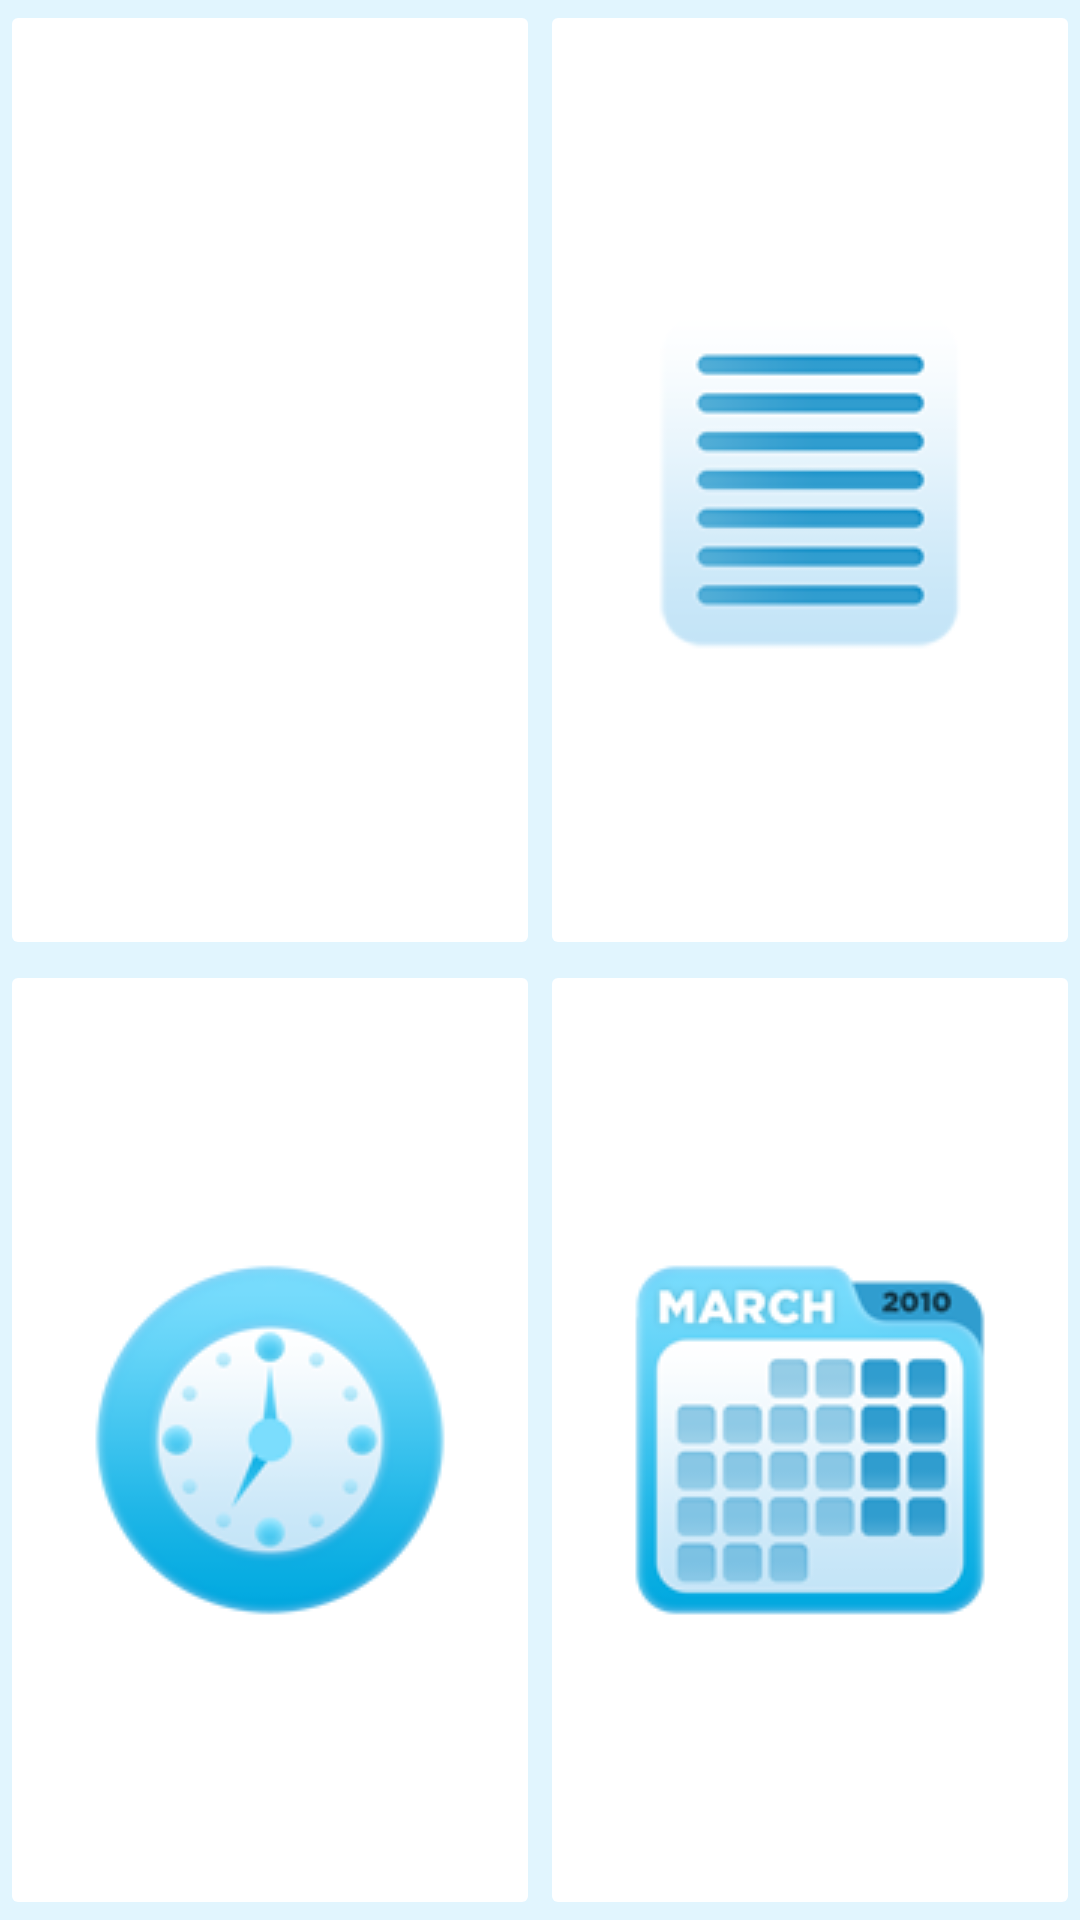

Android layout source for this screen:
<!-- AndroidManifest.xml: application theme Theme.Organisateur -->
<!-- res/layout/activity_main.xml -->
<?xml version="1.0" encoding="utf-8"?>
<androidx.constraintlayout.widget.ConstraintLayout xmlns:android="http://schemas.android.com/apk/res/android"
    xmlns:app="http://schemas.android.com/apk/res-auto"
    xmlns:tools="http://schemas.android.com/tools"
    android:layout_width="match_parent"
    android:layout_height="match_parent"
    android:background="@color/light_blue_50"
    tools:context=".MainActivity">

    <LinearLayout
        android:layout_width="match_parent"
        android:layout_height="match_parent"
        android:orientation="vertical">

        <LinearLayout
            android:layout_width="match_parent"
            android:layout_height="match_parent"
            android:orientation="horizontal"
            android:layout_weight="1">

            <ImageButton
                android:id="@+id/buttonTasks"
                android:layout_width="match_parent"
                android:layout_height="match_parent"
                android:src="@drawable/control_icon"
                android:backgroundTint="@color/white"
                android:layout_weight="1">
            </ImageButton>

            <ImageButton
                android:id="@+id/buttonNotes"
                android:layout_width="match_parent"
                android:layout_height="match_parent"
                android:src="@drawable/notes_icon"
                android:backgroundTint="@color/white"
                android:layout_weight="1" >
            </ImageButton>

        </LinearLayout>

        <LinearLayout
            android:layout_width="match_parent"
            android:layout_height="match_parent"
            android:orientation="horizontal"
            android:layout_weight="1">

            <ImageButton
                android:id="@+id/buttonNotifications"
                android:layout_width="match_parent"
                android:layout_height="match_parent"
                android:src="@drawable/clock_icon"
                android:backgroundTint="@color/white"
                android:layout_weight="1" >
            </ImageButton>

            <ImageButton
                android:id="@+id/buttonCalendrier"
                android:layout_width="match_parent"
                android:layout_height="match_parent"
                android:src="@drawable/calendar_icon"
                android:backgroundTint="@color/white"
                android:layout_weight="1" >
            </ImageButton>
        </LinearLayout>
    </LinearLayout>
</androidx.constraintlayout.widget.ConstraintLayout>
<!-- resources referenced by this layout -->
<resources>
  <color name="light_blue_50">#E1F5FE</color>
  <color name="white">#FFFFFFFF</color>
  <!-- drawable calendar_icon: png bitmap (drawable, 15198 bytes) -->
  <!-- drawable clock_icon: png bitmap (drawable, 12376 bytes) -->
  <!-- drawable notes_icon: png bitmap (drawable, 5531 bytes) -->
  <style name="Theme.Organisateur" parent="Theme.MaterialComponents.DayNight.DarkActionBar">
          
          <item name="colorPrimary">@color/light_blue_A400</item>
          <item name="colorPrimaryVariant">@color/light_blue_600</item>
          <item name="colorOnPrimary">@color/white</item>
          
          <item name="colorSecondary">@color/light_blue_400</item>
          <item name="colorSecondaryVariant">@color/light_blue_700</item>
          <item name="colorOnSecondary">@color/black</item>
          
          <item name="android:statusBarColor" tools:targetApi="l">?attr/colorPrimaryVariant</item>
          
      </style>
  <color name="light_blue_A400">#00B0FF</color>
  <color name="light_blue_600">#039BE5</color>
  <color name="light_blue_400">#29B6F6</color>
  <color name="light_blue_700">#0288D1</color>
  <color name="black">#FF000000</color>
</resources>
